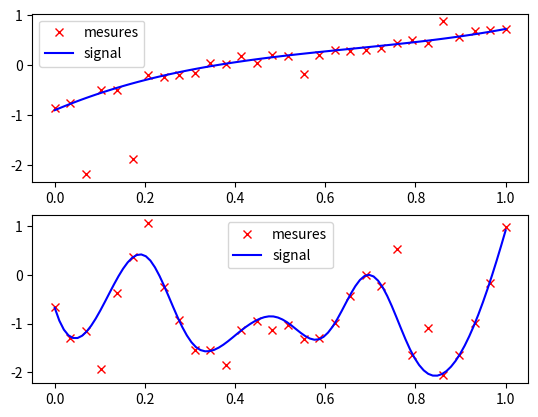
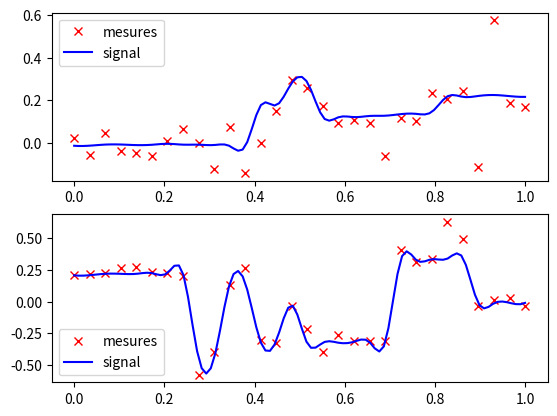

Here is the Python script that generated these plots, in order:
import numpy as np
import scipy as sp
import scipy.signal
import matplotlib.pyplot as plt

def stationary_signal(shape, regularity, noise_func=lambda x: x):
    """
    Create samples from stationary signal.
    
    Parameters
    ----------
    shape : tuple
        Number of samples in 1D or 2D.
    regularity : float
        Scalar number between 0 and 1 to control the regularity of 
        the sampled signal; 0 being close to random whereas 1 being
        spatially highly correlated.
    noise_func : function
        Add noise to samples according to function, defaut is no 
        noise added.
    
    Returns
    -------
    pts : tuple of numpy vectors
        x and y coordinates of the samples.
    Zi : numpy array 
        Array of samples with size shape.
    f : scipy interpolation function
        analytic spline function which outputs the samples.
    
    Examples
    --------
    # 1d case example with 20 non noisy samples at 0.6 regularity
    >>> x, z, f = stationary_signal((20,), 0.6)
    # plot results
    >>> plt.plot(x, z, 'bx', label='samples')
    >>> xi = np.arange(0, 1+0.01, 0.01)
    >>> plt.plot(xi, f(xi), 'r', label='analytic function')
    >>> plt.legend()
    """
    # init
    shape = (shape[0], 1) if len(shape)==1 else shape
    
    # node points value of spline surface
    shape_node = (int(4+(1-regularity)**2*shape[0]), 
                  int(4+(1-regularity)**2*shape[1]))
    Z = np.random.randn(*shape_node)
    
    # interpolation
    x, y = np.arange(0, shape_node[1])/(max(shape_node)-1), \
           np.arange(0, shape_node[0])/(max(shape_node)-1)
    xi, yi = np.linspace(0, shape_node[1]-1, shape[1])/(max(shape_node)-1), \
             np.linspace(0, shape_node[0]-1, shape[0])/(max(shape_node)-1)
    f = sp.interpolate.RectBivariateSpline(y, x, Z)
    Zi = f(yi, xi)
    
    # reshape
    if shape[0]==1 or shape[1]==1:
        pts = xi if shape[0]==1 else yi
        Zi = Zi.flatten()
        f = sp.interpolate.interp1d(pts, Zi, kind='cubic', 
                                    fill_value="extrapolate")
    else:
        pts = (xi, yi)
    
    return pts, noise_func(Zi), f


def non_stationary_signal(shape, walk_prob=0.02, switch_prob=0.1, noise_func=lambda x: x):
    """
    Create stationary signal samples.
    
    Parameters
    ----------
    shape : tuple
        Number of samples in 1D or 2D.
    walk_prob : float
        Positive scalar number to control smoothness in stationary
        states.
    switch_prob : float
        Positive scalar number between 0 and 1 to tune frequency
        of transition between stationary states.
    noise_func : function
        Add noise to samples according to function, defaut is no 
        noise added.
    
    Returns
    -------
    pts : tuple of numpy vectors
        x and y coordinates of the samples.
    Z : numpy array 
        Array of samples with size shape.
    f : scipy interpolation function
        analytic spline function which outputs the samples.
    
    Examples
    --------
    # 1d case example with 40 non noisy samples
    >>> x, z, f = non_stationary_signal((40,), switch_prob=0.2)
    # plot results
    >>> plt.plot(x, z, 'bx', label='samples')
    >>> xi = np.arange(0, 1+0.01, 0.01)
    >>> plt.plot(xi, f(xi), 'r', label='analytic function')
    >>> plt.legend()
    
    """
    # init
    shape = (shape[0], 1) if len(shape)==1 else shape
    
    # first dimension
    z_x = np.zeros(shape[0])
    z_x[0] = np.random.randn()
    for x in range(1, shape[0]):
        w = int(np.random.rand()<switch_prob)
        z_x[x] = (1-w)*(z_x[x-1]+walk_prob*np.random.randn())+w*np.random.randn()
    
    # second dimension
    z_y = np.zeros(shape[1])
    z_y[0] = np.random.randn()
    for y in range(1, shape[1]):
        w = int(np.random.rand()<switch_prob)
        z_y[y] = (1-w)*(z_y[y-1]+walk_prob*np.random.randn())+w*np.random.randn()
    
    # outer product and spline function
    Z = np.outer(z_x, z_y)
    x, y = np.linspace(0, 1, shape[1]), np.linspace(0, 1, shape[0])
    
    if shape[0]==1 or shape[1]==1:
        Z = Z.flatten()
        pts = np.linspace(0, 1, Z.size)
        f = sp.interpolate.interp1d(pts, Z, kind='cubic')
    else:
        pts = (x, y)
        f = sp.interpolate.RectBivariateSpline(y, x, Z)
        
    return pts, noise_func(Z), f


def add_bivariate_noise(x, std1, ratio=20, prob=0.15):
    """
    Add bivariate normal noise to x.
    
    Parameters
    ----------
    x : numpy array
        Samples to which noise is added.
    std1 : float
        Positive scalar value, standard deviation of first distribution.
    ratio : float
        Positive scalar value, ratio between standard deviations of second
        and first distributions.
    prob : float
        Scalar number between 0 and 1, switching probability value between
        the two distributions.
        
    Returns
    -------
    numpy array of noisy samples.
    
    
    Examples
    --------
    # 1d case example with 20 non noisy samples at 0.6 regularity
    >>> x, z, f = stationary_signal((20,), 0.6)
    # add noise with std1=0.1
    >>> zn = add_bivariate_noise(z, 0.1)
    # plot results
    >>> plt.plot(x, z, 'bx', label='samples')
    >>> plt.plot(x, zn, 'ko', label='noisy samples')
    >>> xi = np.arange(0, 1+0.01, 0.01)
    >>> plt.plot(xi, f(xi), 'r', label='analytic function')
    >>> plt.legend()
    """
    # first distribution random values 
    noise1 = std1*np.random.randn(*x.shape)
    
    # second distribution random values
    noise2 = ratio*std1*np.random.randn(*x.shape)
    
    # boolean draw and bivariate noise
    W = np.random.rand(*x.shape)>prob
    noise = noise1*W+noise2*~W
    
    return x+noise


def add_student_noise(x, std, df=1.5):
    """
    Add to x noise drawn with student's t distribution.
    
    Parameters
    ----------
    x : numpy array
        Samples to which noise is added.
    std : float
        Positive scalar value, standard deviation of the distribution.
    df : float
        Positive scalar value, degree of freedom. Distribution gets closer
        to normal as df goes to infinity.
        
    Returns
    -------
    numpy array of noisy samples.
    
    
    Examples
    --------
    # 1d case example with 20 non noisy samples at 0.6 regularity
    >>> x, z, f = stationary_signal((20,), 0.6)
    # add noise with std1=0.1
    >>> zn = add_student_noise(z, 0.1)
    # plot results
    >>> plt.plot(x, z, 'bx', label='samples')
    >>> plt.plot(x, zn, 'ko', label='noisy samples')
    >>> xi = np.arange(0, 1+0.01, 0.01)
    >>> plt.plot(xi, f(xi), 'r', label='analytic function')
    >>> plt.legend()
    """
    # distribution random values 
    noise = std*np.random.standard_t(df, size=x.shape)
    
    return x+noise

if __name__ == "__main__":
    
    # STATIONNAIRE
    
    # definition de la fonction de bruit avec ecart type à 0.05 et probabilité de switch à 15%
    nfunc = lambda x: add_bivariate_noise(x, 0.05, prob=0.15)
    
    # signal stationnaire bruité de 30 points et régularité à 0.9
    x1, z1, f1 = stationary_signal((30,), 0.9, noise_func=nfunc)
    # signal stationnaire bruité de 30 points et régularité à 0.5
    x2, z2, f2 = stationary_signal((30,), 0.5, noise_func=nfunc)

    # affichage
    xi = np.linspace(0, 1, 100)
    fig, axs = plt.subplots(2, 1)
    axs[0].plot(x1, z1, 'rx', label='mesures')
    axs[0].plot(xi, f1(xi), 'b', label='signal')
    axs[0].legend()
    axs[1].plot(x2, z2, 'rx', label='mesures')
    axs[1].plot(xi, f2(xi), 'b', label='signal')
    axs[1].legend()
    
    # NON STATIONNAIRE
    
    # definition de la fonction de bruit avec ecart type à 0.01
    nfunc = lambda x: add_student_noise(x, 0.03)
    
    # signal non stationnaire bruité de 30 points
    x1, z1, f1 = non_stationary_signal((30,), switch_prob=0.1, noise_func=nfunc)
    # signal non stationnaire bruité de 30 points et probabilité de switch plus grande
    x2, z2, f2 = non_stationary_signal((30,), switch_prob=0.2, noise_func=nfunc)
        
    # affichage
    xi = np.linspace(0, 1, 100)
    fig, axs = plt.subplots(2, 1)
    axs[0].plot(x1, z1, 'rx', label='mesures')
    axs[0].plot(xi, f1(xi), 'b', label='signal')
    axs[0].legend()
    axs[1].plot(x2, z2, 'rx', label='mesures')
    axs[1].plot(xi, f2(xi), 'b', label='signal')
    axs[1].legend()
        
    
    
    
    